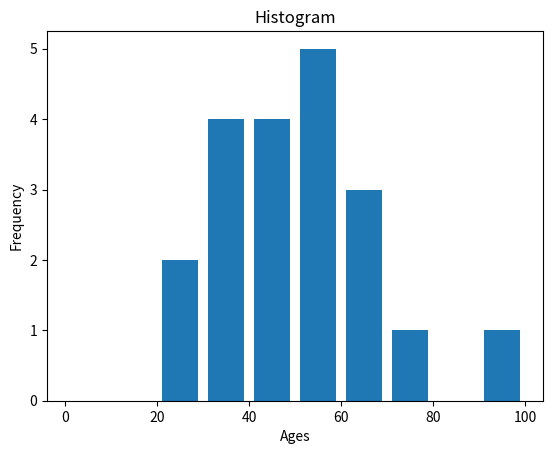

Source code (Python):
import matplotlib.pyplot as plt

population_ages = [36, 28, 38, 46, 55, 68, 72, 55, 36, 38, 67, 45, 22, 48, 91, 46, 52, 61, 58, 55]
bins = [10*i for i in range(11)]

plt.hist(population_ages, bins, histtype='bar', rwidth=0.8)

plt.xlabel('Ages')
plt.ylabel('Frequency')

plt.title('Histogram')

plt.show()

